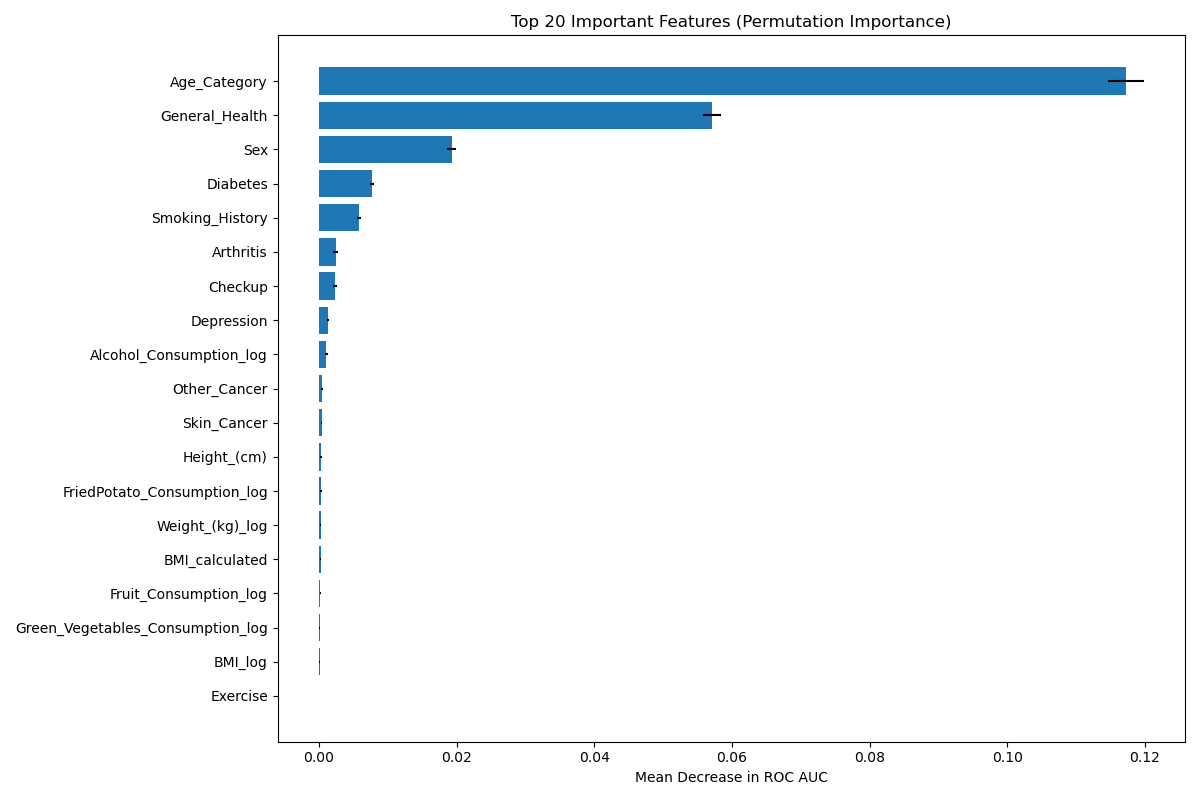

The data file committed next to this chart (first rows):
Feature, Importance, Std
Age_Category, 0.1172, 0.002602
General_Health, 0.05713, 0.001318
Sex, 0.01925, 0.0005998
Diabetes, 0.007743, 0.0002757
Smoking_History, 0.005794, 0.0003191
Arthritis, 0.002394, 0.0004019
Checkup, 0.002346, 0.000313
Depression, 0.001235, 0.0001485
Alcohol_Consumption_log, 0.001062, 0.0001713
Other_Cancer, 0.0004825, 0.0001444
Skin_Cancer, 0.0003669, 9.873916805696772e-05
Height_(cm), 0.0002682, 9.477857545489143e-05
FriedPotato_Consumption_log, 0.0002505, 0.0001051
Weight_(kg)_log, 0.000243, 8.473172676007248e-05
BMI_calculated, 0.0002106, 0.0001094
Fruit_Consumption_log, 0.0001618, 8.310674931359026e-05
Green_Vegetables_Consumption_log, 8.402071638550224e-05, 5.954383999128321e-05
BMI_log, 6.496394308330711e-05, 7.041441128480273e-05
Exercise, -1.3191186281180656e-06, 3.582074293399199e-05
